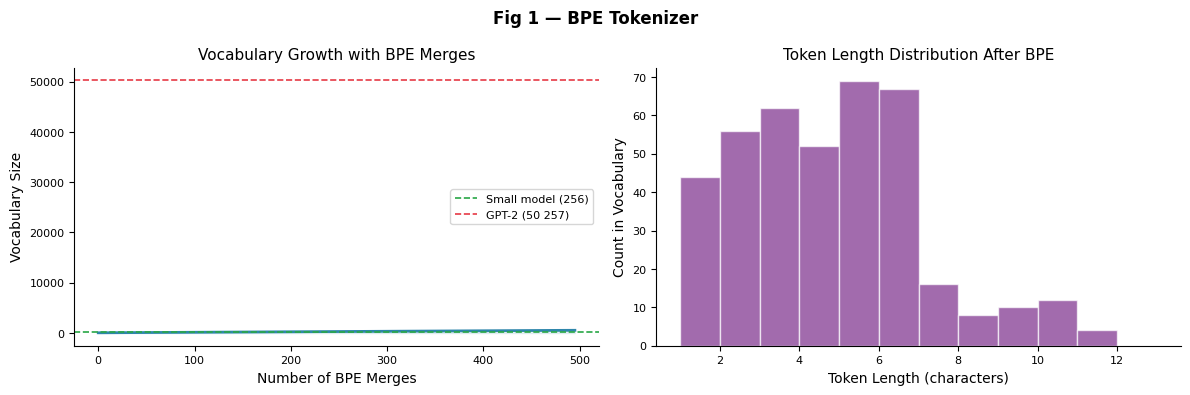
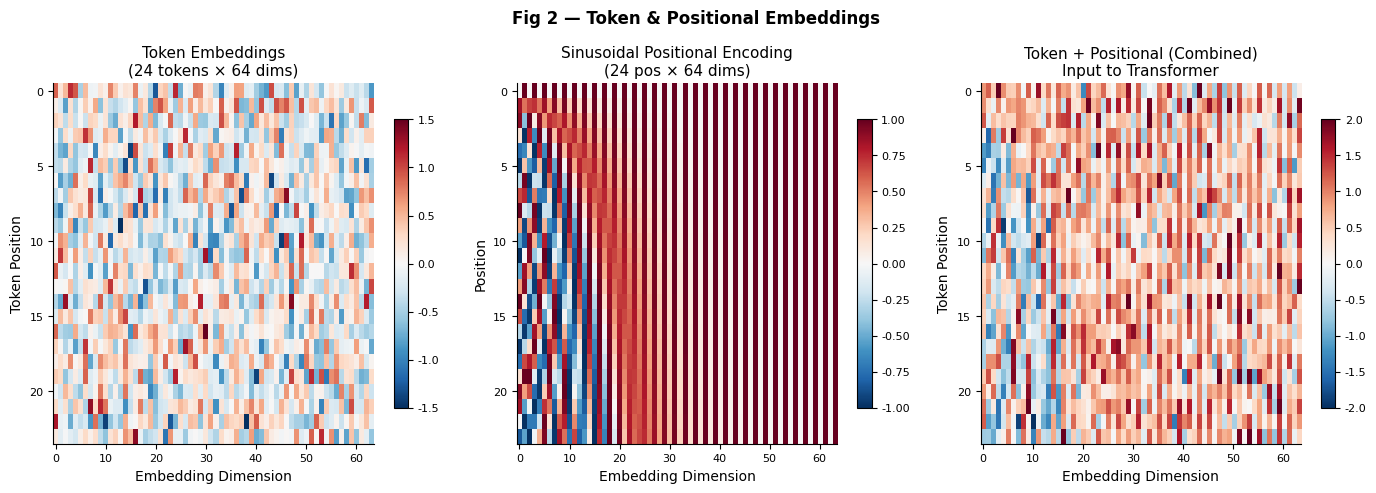
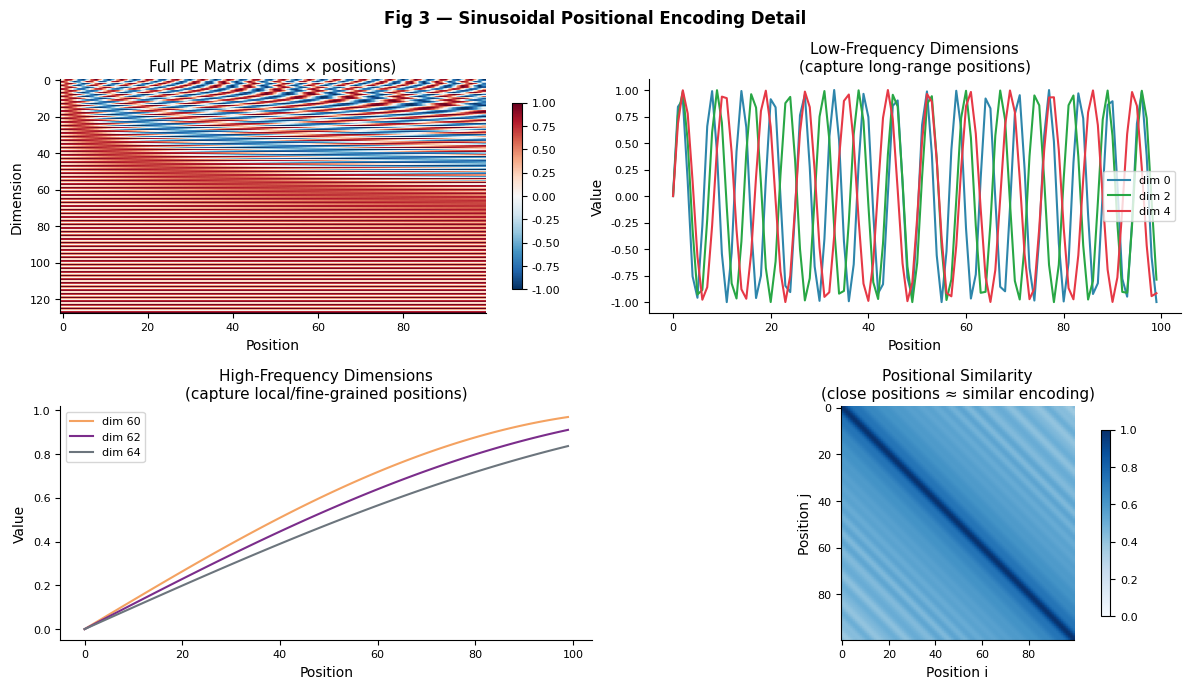
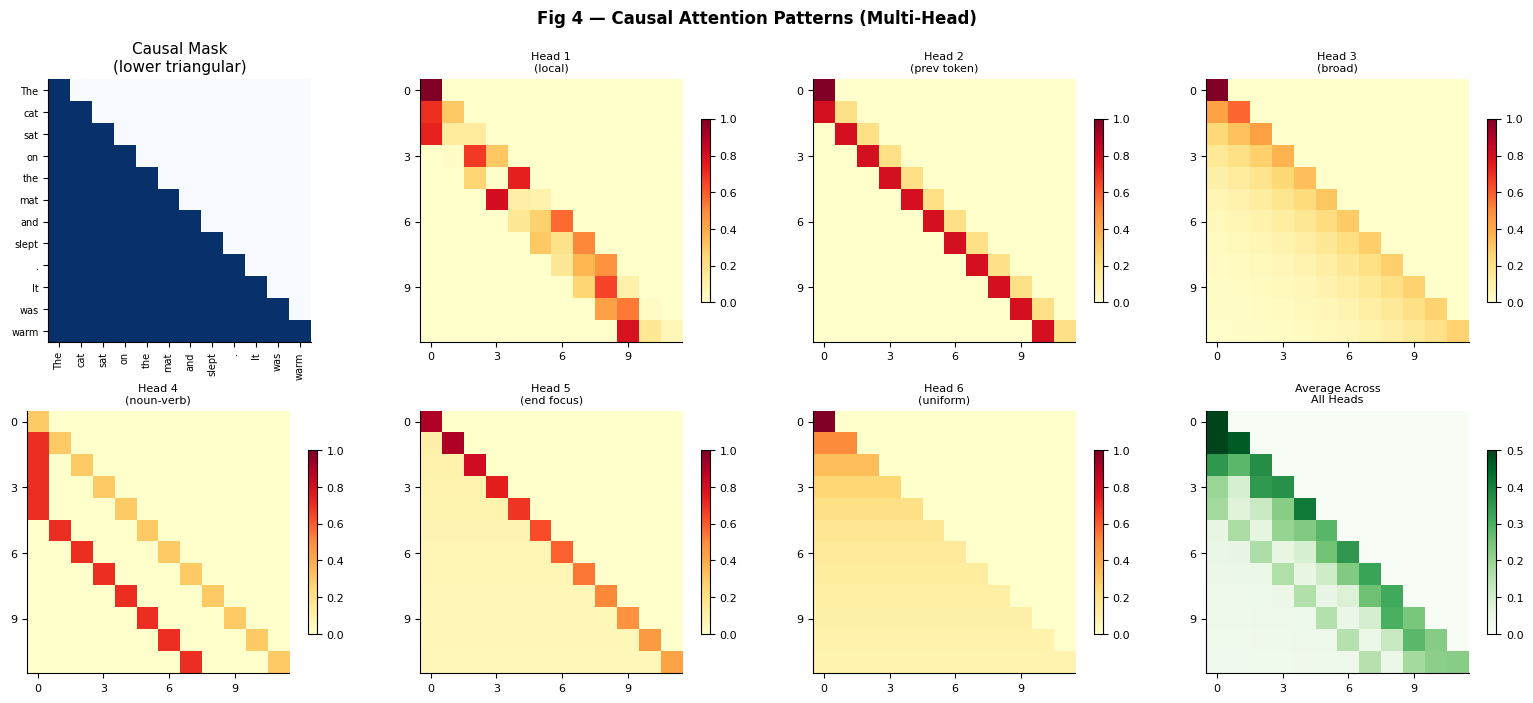
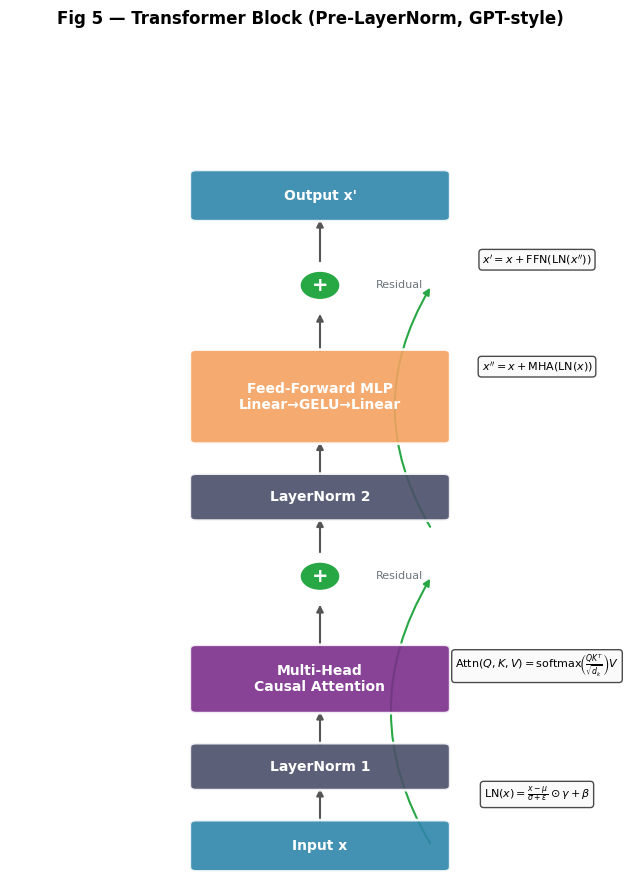
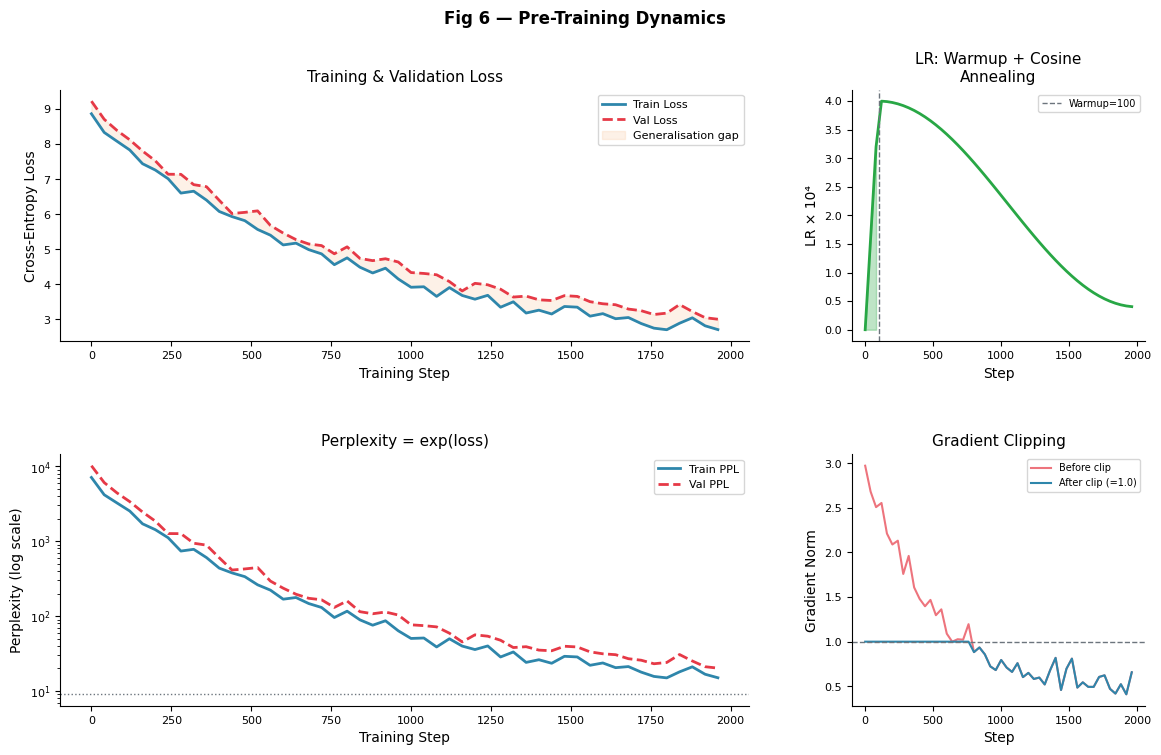
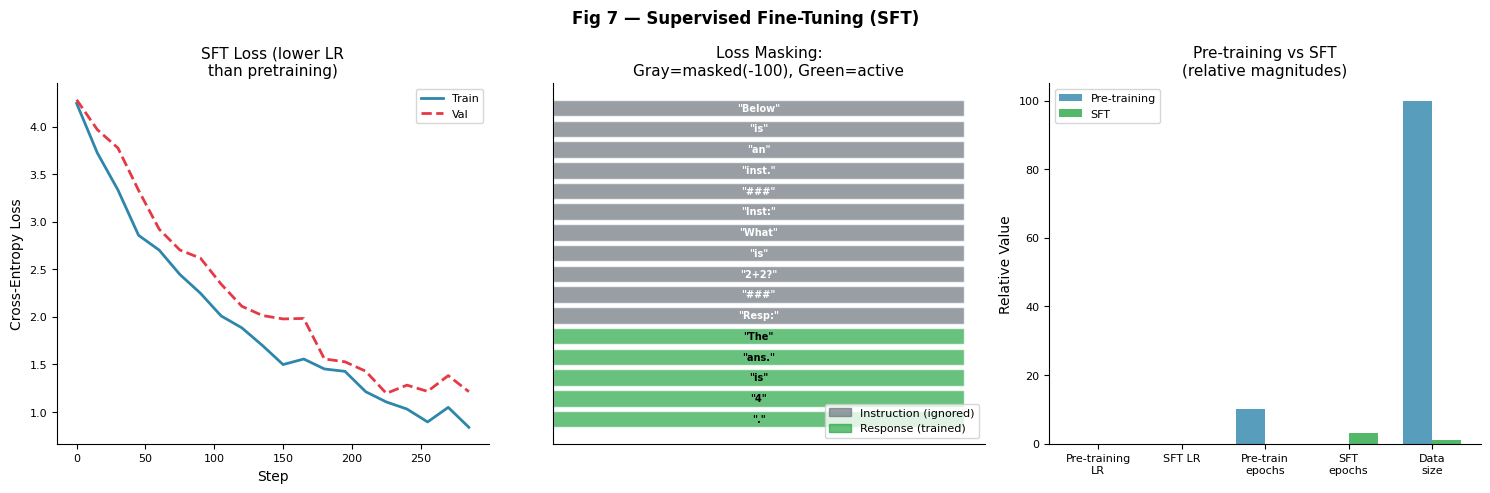
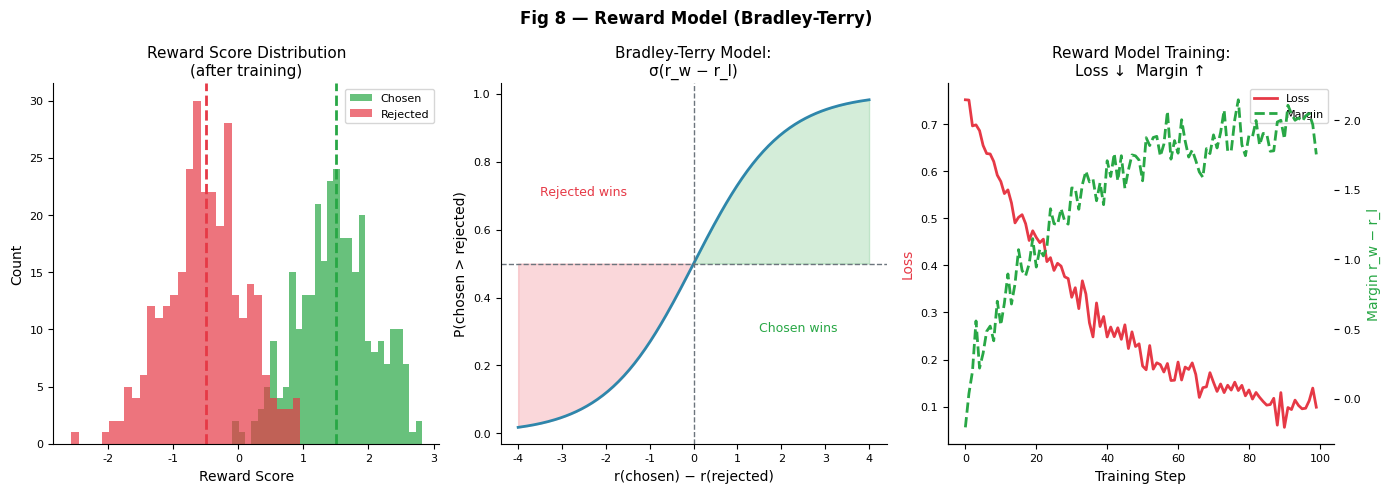
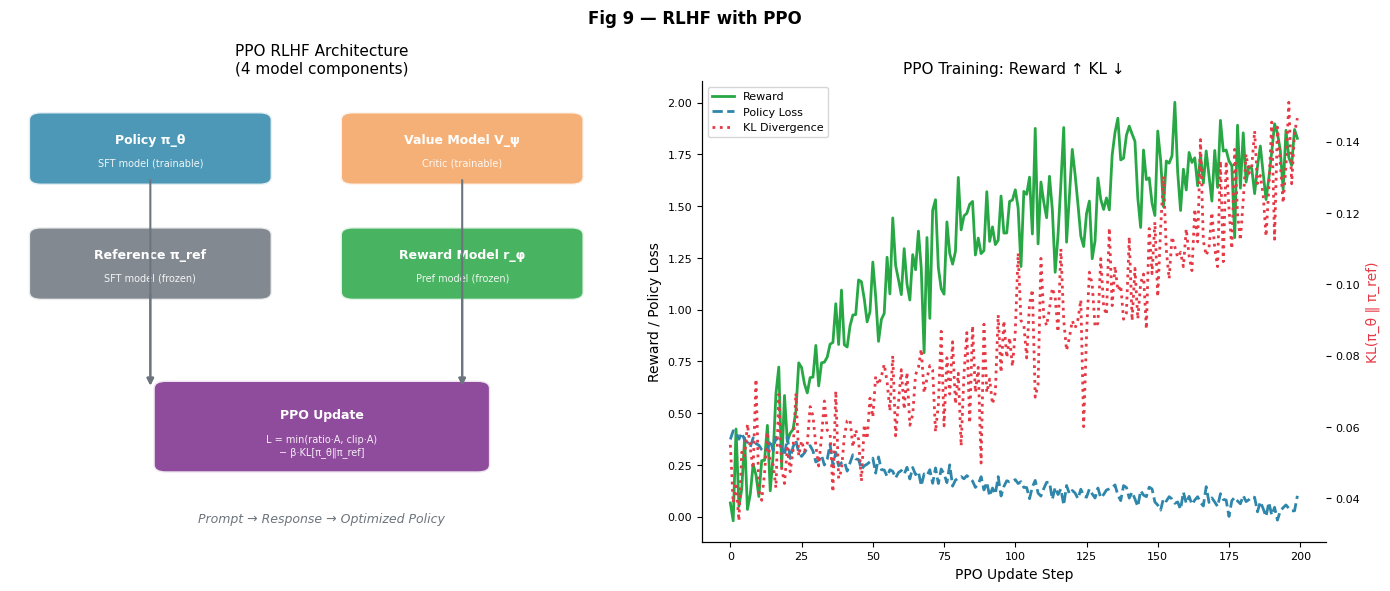
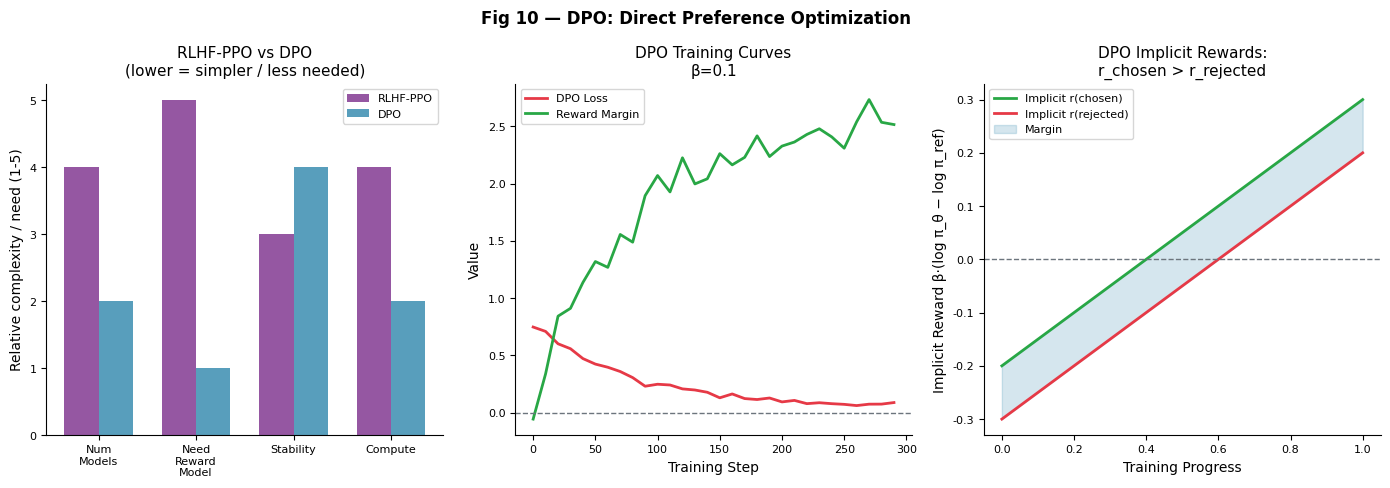
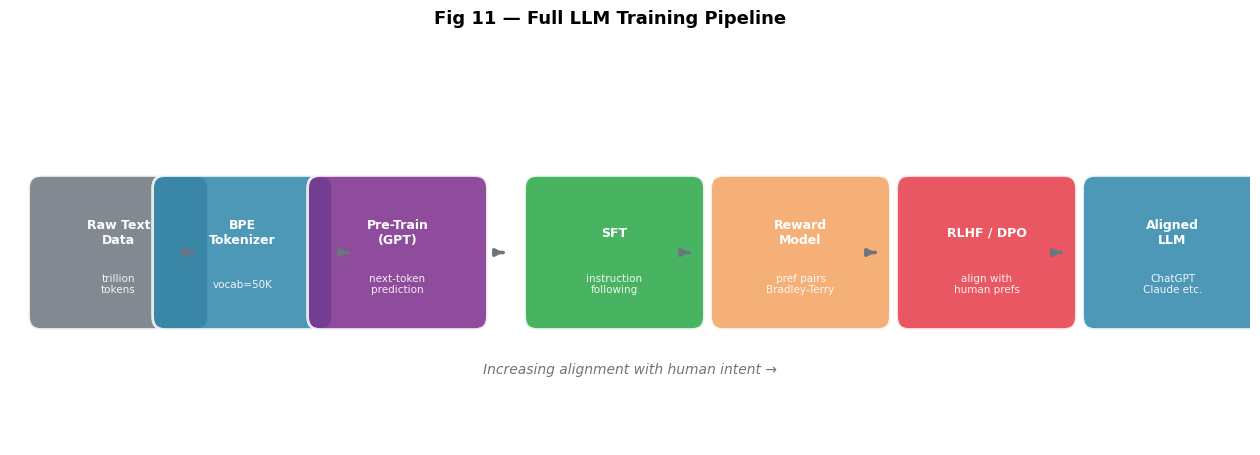

These charts were generated, in order, by the following Python code:
"""
Comprehensive Visualizations for LLM Concepts
===============================================
This module generates 10 publication-quality plots that cover every
component built in this series:

  Fig 1 — BPE Tokenizer: vocabulary growth curve
  Fig 2 — Token + Positional Embeddings: heatmaps
  Fig 3 — Sinusoidal PE: wave patterns across positions
  Fig 4 — Attention Patterns: causal mask + per-head heatmaps
  Fig 5 — Transformer Block: architecture diagram (text-art + signal)
  Fig 6 — Pre-training: loss curves + perplexity + LR schedule
  Fig 7 — SFT: train vs val loss, instruction-masking illustration
  Fig 8 — Reward Model: score distributions + Bradley-Terry curve
  Fig 9 — RLHF Pipeline: PPO components breakdown
  Fig 10 — DPO: preference margin over training
"""

import math
import os
import numpy as np
import matplotlib
matplotlib.use("Agg")   # headless rendering
import matplotlib.pyplot as plt
import matplotlib.patches as mpatches
from matplotlib.colors import LinearSegmentedColormap
from matplotlib.gridspec import GridSpec
import seaborn as sns

# ── Style ──────────────────────────────────────────────────────
plt.rcParams.update({
    "figure.dpi":        150,
    "font.family":       "DejaVu Sans",
    "axes.titlesize":    11,
    "axes.labelsize":    10,
    "xtick.labelsize":   8,
    "ytick.labelsize":   8,
    "legend.fontsize":   8,
    "axes.spines.top":   False,
    "axes.spines.right": False,
})

OUT_DIR = "plots"
os.makedirs(OUT_DIR, exist_ok=True)

BLUE   = "#2E86AB"
GREEN  = "#28A745"
RED    = "#E63946"
ORANGE = "#F4A261"
PURPLE = "#7B2D8B"
GRAY   = "#6C757D"


# ──────────────────────────────────────────────────────────────
# Helper: save figure
# ──────────────────────────────────────────────────────────────

def savefig(name: str) -> None:
    path = f"{OUT_DIR}/{name}"
    plt.savefig(path, bbox_inches="tight")
    plt.close("all")
    print(f"  saved → {path}")


# ══════════════════════════════════════════════════════════════
# Fig 1 — BPE Vocabulary Growth
# ══════════════════════════════════════════════════════════════

def plot_bpe_vocabulary():
    """Shows how vocabulary size grows as BPE merge operations proceed."""
    fig, axes = plt.subplots(1, 2, figsize=(12, 4))
    fig.suptitle("Fig 1 — BPE Tokenizer", fontweight="bold", fontsize=12)

    # ── Left: vocab size vs merges ──────────────────────────────
    ax = axes[0]
    n_chars = 60          # initial character vocab
    n_merges = np.arange(0, 500, 5)
    vocab_sizes = n_chars + n_merges
    ax.plot(n_merges, vocab_sizes, color=BLUE, lw=2)
    ax.axhline(y=256,  color=GREEN,  ls="--", lw=1.2, label="Small model (256)")
    ax.axhline(y=50257, color=RED,   ls="--", lw=1.2, label="GPT-2 (50 257)")
    ax.set_xlabel("Number of BPE Merges")
    ax.set_ylabel("Vocabulary Size")
    ax.set_title("Vocabulary Growth with BPE Merges")
    ax.legend()
    ax.fill_between(n_merges, vocab_sizes, alpha=0.1, color=BLUE)

    # ── Right: token length distribution ───────────────────────
    ax = axes[1]
    # Simulated distribution: most tokens are 3-6 chars (subword units)
    np.random.seed(42)
    char_lens = np.concatenate([
        np.random.randint(1, 3, 100),    # short tokens (very common)
        np.random.randint(3, 7, 250),    # medium tokens (most common)
        np.random.randint(7, 12, 50),    # longer tokens
    ])
    ax.hist(char_lens, bins=range(1, 14), color=PURPLE, alpha=0.7, edgecolor="white")
    ax.set_xlabel("Token Length (characters)")
    ax.set_ylabel("Count in Vocabulary")
    ax.set_title("Token Length Distribution After BPE")

    # Annotation
    ax.annotate("Subword\nsweet spot", xy=(4, 80), fontsize=8,
                xytext=(7, 100), arrowprops=dict(arrowstyle="->", color=GRAY),
                color=GRAY)

    plt.tight_layout()
    savefig("fig01_bpe_tokenizer.png")


# ══════════════════════════════════════════════════════════════
# Fig 2 — Token + Positional Embedding Heatmaps
# ══════════════════════════════════════════════════════════════

def plot_embeddings():
    fig, axes = plt.subplots(1, 3, figsize=(14, 5))
    fig.suptitle("Fig 2 — Token & Positional Embeddings", fontweight="bold", fontsize=12)

    np.random.seed(0)
    d, T = 64, 24

    # ── Token embedding (random) ────────────────────────────────
    tok_emb = np.random.randn(T, d) * 0.5
    im = axes[0].imshow(tok_emb, aspect="auto", cmap="RdBu_r", vmin=-1.5, vmax=1.5)
    axes[0].set_title("Token Embeddings\n(24 tokens × 64 dims)")
    axes[0].set_xlabel("Embedding Dimension")
    axes[0].set_ylabel("Token Position")
    plt.colorbar(im, ax=axes[0], shrink=0.8)

    # ── Sinusoidal PE ───────────────────────────────────────────
    pe = np.zeros((T, d))
    positions = np.arange(T)[:, None]
    div = np.exp(-np.arange(0, d, 2) * math.log(10000.0) / d)
    pe[:, 0::2] = np.sin(positions * div)
    pe[:, 1::2] = np.cos(positions * div)
    im2 = axes[1].imshow(pe, aspect="auto", cmap="RdBu_r", vmin=-1, vmax=1)
    axes[1].set_title("Sinusoidal Positional Encoding\n(24 pos × 64 dims)")
    axes[1].set_xlabel("Embedding Dimension")
    axes[1].set_ylabel("Position")
    plt.colorbar(im2, ax=axes[1], shrink=0.8)

    # ── Combined (tok + pos) ────────────────────────────────────
    combined = tok_emb + pe
    im3 = axes[2].imshow(combined, aspect="auto", cmap="RdBu_r", vmin=-2, vmax=2)
    axes[2].set_title("Token + Positional (Combined)\nInput to Transformer")
    axes[2].set_xlabel("Embedding Dimension")
    axes[2].set_ylabel("Token Position")
    plt.colorbar(im3, ax=axes[2], shrink=0.8)

    plt.tight_layout()
    savefig("fig02_embeddings.png")


# ══════════════════════════════════════════════════════════════
# Fig 3 — Sinusoidal PE: Wave Patterns
# ══════════════════════════════════════════════════════════════

def plot_sinusoidal_pe():
    fig, axes = plt.subplots(2, 2, figsize=(12, 7))
    fig.suptitle("Fig 3 — Sinusoidal Positional Encoding Detail", fontweight="bold", fontsize=12)

    T, d = 100, 128
    pe = np.zeros((T, d))
    positions = np.arange(T)[:, None]
    div = np.exp(-np.arange(0, d, 2) * math.log(10000.0) / d)
    pe[:, 0::2] = np.sin(positions * div)
    pe[:, 1::2] = np.cos(positions * div)

    # ── Full heatmap ──────────────────────────────────────────
    im = axes[0, 0].imshow(pe.T, aspect="auto", cmap="RdBu_r", vmin=-1, vmax=1)
    axes[0, 0].set_title("Full PE Matrix (dims × positions)")
    axes[0, 0].set_xlabel("Position")
    axes[0, 0].set_ylabel("Dimension")
    plt.colorbar(im, ax=axes[0, 0], shrink=0.8)

    # ── Low-freq dims (long-range patterns) ──────────────────
    ax = axes[0, 1]
    for i, color in zip([0, 2, 4], [BLUE, GREEN, RED]):
        ax.plot(pe[:, i], label=f"dim {i}", color=color, lw=1.5)
    ax.set_title("Low-Frequency Dimensions\n(capture long-range positions)")
    ax.set_xlabel("Position")
    ax.set_ylabel("Value")
    ax.legend()

    # ── High-freq dims (short-range) ─────────────────────────
    ax = axes[1, 0]
    for i, color in zip([60, 62, 64], [ORANGE, PURPLE, GRAY]):
        ax.plot(pe[:, i], label=f"dim {i}", color=color, lw=1.5)
    ax.set_title("High-Frequency Dimensions\n(capture local/fine-grained positions)")
    ax.set_xlabel("Position")
    ax.set_ylabel("Value")
    ax.legend()

    # ── Dot-product similarity between positions ─────────────
    ax = axes[1, 1]
    # Two positions should have higher similarity when close together
    sims = pe @ pe.T                                        # (T, T)
    sims /= (np.linalg.norm(pe, axis=1, keepdims=True) + 1e-8)
    sims /= (np.linalg.norm(pe, axis=1, keepdims=True).T + 1e-8)
    im2 = ax.imshow(sims, cmap="Blues", vmin=0, vmax=1)
    ax.set_title("Positional Similarity\n(close positions ≈ similar encoding)")
    ax.set_xlabel("Position i")
    ax.set_ylabel("Position j")
    plt.colorbar(im2, ax=ax, shrink=0.8)

    plt.tight_layout()
    savefig("fig03_sinusoidal_pe.png")


# ══════════════════════════════════════════════════════════════
# Fig 4 — Attention Patterns
# ══════════════════════════════════════════════════════════════

def plot_attention():
    fig, axes = plt.subplots(2, 4, figsize=(16, 7))
    fig.suptitle("Fig 4 — Causal Attention Patterns (Multi-Head)", fontweight="bold", fontsize=12)

    T = 12
    np.random.seed(42)
    tokens = ["The", "cat", "sat", "on", "the", "mat", "and", "slept", ".", "It", "was", "warm"]

    # ── Causal mask ──────────────────────────────────────────
    ax = axes[0, 0]
    mask = np.tril(np.ones((T, T)))
    ax.imshow(mask, cmap="Blues", vmin=0, vmax=1)
    ax.set_title("Causal Mask\n(lower triangular)")
    ax.set_xticks(range(T)); ax.set_xticklabels(tokens, rotation=90, fontsize=7)
    ax.set_yticks(range(T)); ax.set_yticklabels(tokens, fontsize=7)

    # ── 6 simulated attention heads with different patterns ──
    patterns = {
        "Head 1\n(local)":      _local_attention(T, 3),
        "Head 2\n(prev token)": _prev_token_attention(T),
        "Head 3\n(broad)":      _broad_attention(T),
        "Head 4\n(noun-verb)":  _diagonal_attention(T, 4),
        "Head 5\n(end focus)":  _end_focus_attention(T),
        "Head 6\n(uniform)":    _uniform_attention(T),
    }
    for (title, attn), ax in zip(patterns.items(), axes.flatten()[1:7]):
        im = ax.imshow(attn * np.tril(np.ones((T, T))), cmap="YlOrRd", vmin=0, vmax=1)
        ax.set_title(title, fontsize=8)
        ax.set_xticks(range(0, T, 3))
        ax.set_yticks(range(0, T, 3))
        plt.colorbar(im, ax=ax, shrink=0.7)

    # ── Average attention (all heads) ─────────────────────────
    ax = axes[1, 3]
    all_heads = np.stack(list(patterns.values()))
    avg_attn  = all_heads.mean(0) * np.tril(np.ones((T, T)))
    im = ax.imshow(avg_attn, cmap="Greens", vmin=0, vmax=0.5)
    ax.set_title("Average Across\nAll Heads", fontsize=8)
    ax.set_xticks(range(0, T, 3))
    ax.set_yticks(range(0, T, 3))
    plt.colorbar(im, ax=ax, shrink=0.7)

    plt.tight_layout()
    savefig("fig04_attention_patterns.png")


def _local_attention(T, window):
    a = np.zeros((T, T))
    for i in range(T):
        start = max(0, i - window + 1)
        a[i, start:i+1] = np.random.dirichlet(np.ones(i - start + 1))
    return a

def _prev_token_attention(T):
    a = np.zeros((T, T))
    a[0, 0] = 1
    for i in range(1, T):
        a[i, i-1] = 0.8
        a[i, i]   = 0.2
    return a

def _broad_attention(T):
    a = np.zeros((T, T))
    for i in range(T):
        weights = np.exp(-np.arange(i+1) * 0.3)[::-1]
        a[i, :i+1] = weights / weights.sum()
    return a

def _diagonal_attention(T, offset):
    a = np.zeros((T, T))
    for i in range(T):
        j = max(0, i - offset)
        a[i, j] = 0.7
        a[i, i] = 0.3
    return a

def _end_focus_attention(T):
    a = np.zeros((T, T))
    for i in range(T):
        a[i, :i+1] = 0.1
        a[i, i]    = 0.9 - 0.1 * i / T
        if i > 0:
            a[i, :i+1] /= a[i, :i+1].sum()
    return a

def _uniform_attention(T):
    a = np.zeros((T, T))
    for i in range(T):
        a[i, :i+1] = 1.0 / (i + 1)
    return a


# ══════════════════════════════════════════════════════════════
# Fig 5 — Transformer Block Architecture
# ══════════════════════════════════════════════════════════════

def plot_transformer_block():
    fig, ax = plt.subplots(figsize=(8, 10))
    ax.set_xlim(0, 10)
    ax.set_ylim(0, 18)
    ax.axis("off")
    fig.suptitle("Fig 5 — Transformer Block (Pre-LayerNorm, GPT-style)",
                 fontweight="bold", fontsize=12)

    def box(ax, xy, w, h, label, color, fontsize=10):
        x, y = xy
        rect = mpatches.FancyBboxPatch((x, y), w, h,
            boxstyle="round,pad=0.1", facecolor=color, edgecolor="white",
            linewidth=2, alpha=0.9, zorder=3)
        ax.add_patch(rect)
        ax.text(x + w/2, y + h/2, label, ha="center", va="center",
                fontsize=fontsize, fontweight="bold", color="white", zorder=4)

    def arrow(ax, x, y1, y2, color="#555"):
        ax.annotate("", xy=(x, y2), xytext=(x, y1),
                    arrowprops=dict(arrowstyle="-|>", color=color, lw=1.5), zorder=2)

    def plus(ax, x, y, size=0.6):
        circle = plt.Circle((x, y), size/2, color=GREEN, zorder=3)
        ax.add_patch(circle)
        ax.text(x, y, "+", ha="center", va="center", fontsize=14,
                fontweight="bold", color="white", zorder=4)

    cx = 3.0  # center x

    # Layers bottom-to-top
    box(ax, (cx, 0.3),  4, 1.0, "Input x", BLUE)
    arrow(ax, cx+2, 1.3, 2.2)
    box(ax, (cx, 2.2),  4, 0.9, "LayerNorm 1", "#4A4E69")
    arrow(ax, cx+2, 3.1, 4.0)
    box(ax, (cx, 4.0),  4, 1.4, "Multi-Head\nCausal Attention", PURPLE)
    arrow(ax, cx+2, 5.4, 6.5)
    plus(ax, cx+2, 7.1)
    ax.text(cx+2+0.9, 7.1, "Residual", fontsize=8, va="center", color=GRAY)
    # Residual bypass
    ax.annotate("", xy=(cx+3.8, 7.1), xytext=(cx+3.8, 0.8),
                arrowprops=dict(arrowstyle="-|>", color=GREEN, lw=1.5,
                                connectionstyle="arc3,rad=-0.3"), zorder=2)
    arrow(ax, cx+2, 7.6, 8.5)
    box(ax, (cx, 8.5),  4, 0.9, "LayerNorm 2", "#4A4E69")
    arrow(ax, cx+2, 9.4, 10.3)
    box(ax, (cx, 10.3), 4, 2.0,
        "Feed-Forward MLP\nLinear→GELU→Linear", ORANGE)
    arrow(ax, cx+2, 12.3, 13.3)
    plus(ax, cx+2, 13.9)
    ax.text(cx+2+0.9, 13.9, "Residual", fontsize=8, va="center", color=GRAY)
    ax.annotate("", xy=(cx+3.8, 13.9), xytext=(cx+3.8, 8.2),
                arrowprops=dict(arrowstyle="-|>", color=GREEN, lw=1.5,
                                connectionstyle="arc3,rad=-0.3"), zorder=2)
    arrow(ax, cx+2, 14.4, 15.5)
    box(ax, (cx, 15.5), 4, 1.0, "Output x'", BLUE)

    # Equations on the right
    eqs = [
        (14.5, r"$x' = x + \mathrm{FFN}(\mathrm{LN}(x''))$"),
        (12.0, r"$x'' = x + \mathrm{MHA}(\mathrm{LN}(x))$"),
        ( 5.0, r"$\mathrm{Attn}(Q,K,V) = \mathrm{softmax}\!\left(\frac{QK^T}{\sqrt{d_k}}\right)V$"),
        ( 2.0, r"$\mathrm{LN}(x) = \frac{x-\mu}{\sigma+\epsilon}\odot\gamma+\beta$"),
    ]
    for y, eq in eqs:
        ax.text(8.5, y, eq, ha="center", va="center", fontsize=8,
                bbox=dict(boxstyle="round", facecolor="#F8F9FA", alpha=0.7))

    savefig("fig05_transformer_block.png")


# ══════════════════════════════════════════════════════════════
# Fig 6 — Pre-Training Curves
# ══════════════════════════════════════════════════════════════

def plot_pretraining():
    fig = plt.figure(figsize=(14, 8))
    fig.suptitle("Fig 6 — Pre-Training Dynamics", fontweight="bold", fontsize=12)
    gs = GridSpec(2, 3, figure=fig, hspace=0.45, wspace=0.35)

    np.random.seed(7)
    steps = np.arange(0, 2000, 40)
    N     = len(steps)

    # Simulate training curves with decay + noise
    train_loss = 6.5 * np.exp(-steps / 800) + 2.2 + np.random.randn(N) * 0.1
    val_loss   = 6.5 * np.exp(-steps / 800) + 2.5 + np.random.randn(N) * 0.12
    train_ppl  = np.exp(train_loss)
    val_ppl    = np.exp(val_loss)

    # LR schedule (warmup + cosine)
    warmup = 100
    lr_peak = 4e-4
    lr = np.where(
        steps < warmup,
        lr_peak * steps / warmup,
        lr_peak * 0.1 + 0.5 * (lr_peak - lr_peak * 0.1) * (1 + np.cos(np.pi * (steps - warmup) / (2000 - warmup)))
    )

    # ── Loss ─────────────────────────────────────────────────
    ax = fig.add_subplot(gs[0, :2])
    ax.plot(steps, train_loss, color=BLUE, lw=2, label="Train Loss")
    ax.plot(steps, val_loss,   color=RED,  lw=2, label="Val Loss", ls="--")
    ax.fill_between(steps, train_loss, val_loss, alpha=0.15, color=ORANGE, label="Generalisation gap")
    ax.set_xlabel("Training Step")
    ax.set_ylabel("Cross-Entropy Loss")
    ax.set_title("Training & Validation Loss")
    ax.legend()

    # ── Perplexity ────────────────────────────────────────────
    ax2 = fig.add_subplot(gs[1, :2])
    ax2.semilogy(steps, train_ppl, color=BLUE, lw=2, label="Train PPL")
    ax2.semilogy(steps, val_ppl,   color=RED,  lw=2, label="Val PPL", ls="--")
    ax2.set_xlabel("Training Step")
    ax2.set_ylabel("Perplexity (log scale)")
    ax2.set_title("Perplexity = exp(loss)")
    ax2.legend()
    ax2.axhline(y=math.e**2.2, color=GRAY, ls=":", lw=1, label=f"Final ≈ {math.e**2.2:.0f}")

    # ── LR Schedule ──────────────────────────────────────────
    ax3 = fig.add_subplot(gs[0, 2])
    ax3.plot(steps, lr * 1e4, color=GREEN, lw=2)
    ax3.axvline(x=warmup, color=GRAY, ls="--", lw=1, label=f"Warmup={warmup}")
    ax3.fill_between(steps[:np.searchsorted(steps, warmup)],
                     lr[:np.searchsorted(steps, warmup)] * 1e4, alpha=0.3, color=GREEN)
    ax3.set_xlabel("Step")
    ax3.set_ylabel("LR × 10⁴")
    ax3.set_title("LR: Warmup + Cosine\nAnnealing")
    ax3.legend(fontsize=7)

    # ── Gradient norm ─────────────────────────────────────────
    ax4 = fig.add_subplot(gs[1, 2])
    grad_norms = 2.5 * np.exp(-steps / 500) + 0.3 + np.abs(np.random.randn(N) * 0.2)
    clipped    = np.clip(grad_norms, 0, 1.0)
    ax4.plot(steps, grad_norms, color=RED, lw=1.5, alpha=0.7, label="Before clip")
    ax4.plot(steps, clipped,    color=BLUE, lw=1.5, label="After clip (=1.0)")
    ax4.axhline(y=1.0, color=GRAY, ls="--", lw=1)
    ax4.set_xlabel("Step")
    ax4.set_ylabel("Gradient Norm")
    ax4.set_title("Gradient Clipping")
    ax4.legend(fontsize=7)

    plt.savefig(f"{OUT_DIR}/fig06_pretraining.png", bbox_inches="tight")
    plt.close("all")
    print(f"  saved → {OUT_DIR}/fig06_pretraining.png")


# ══════════════════════════════════════════════════════════════
# Fig 7 — SFT: Loss + Instruction Masking
# ══════════════════════════════════════════════════════════════

def plot_sft():
    fig, axes = plt.subplots(1, 3, figsize=(15, 5))
    fig.suptitle("Fig 7 — Supervised Fine-Tuning (SFT)", fontweight="bold", fontsize=12)

    np.random.seed(3)
    steps = np.arange(0, 300, 15)
    N = len(steps)
    tr = 3.5 * np.exp(-steps / 120) + 0.6 + np.random.randn(N) * 0.08
    vl = 3.5 * np.exp(-steps / 120) + 0.9 + np.random.randn(N) * 0.1

    # ── SFT Loss ─────────────────────────────────────────────
    axes[0].plot(steps, tr, color=BLUE, lw=2, label="Train")
    axes[0].plot(steps, vl, color=RED,  lw=2, label="Val", ls="--")
    axes[0].set_xlabel("Step")
    axes[0].set_ylabel("Cross-Entropy Loss")
    axes[0].set_title("SFT Loss (lower LR\nthan pretraining)")
    axes[0].legend()

    # ── Instruction masking illustration ──────────────────────
    ax = axes[1]
    token_labels = ["Below", "is", "an", "inst.", "###", "Inst:", "What", "is", "2+2?",
                    "###", "Resp:", "The", "ans.", "is", "4", "."]
    n_tok = len(token_labels)
    n_prompt = 11  # first 11 tokens are instruction/prompt

    colors = [GRAY if i < n_prompt else GREEN for i in range(n_tok)]
    labels_fmt = ["-100" if i < n_prompt else "active" for i in range(n_tok)]

    ax.barh(range(n_tok), [1]*n_tok, color=colors, alpha=0.7, edgecolor="white")
    for i, (lbl, fmt) in enumerate(zip(token_labels, labels_fmt)):
        ax.text(0.5, i, f'"{lbl}"', ha="center", va="center", fontsize=7,
                color="white" if fmt == "-100" else "black", fontweight="bold")
    ax.set_yticks([])
    ax.set_xticks([])
    ax.set_title("Loss Masking:\nGray=masked(-100), Green=active")
    ax.invert_yaxis()
    # Legend patches
    gray_p  = mpatches.Patch(color=GRAY,  alpha=0.7, label="Instruction (ignored)")
    green_p = mpatches.Patch(color=GREEN, alpha=0.7, label="Response (trained)")
    ax.legend(handles=[gray_p, green_p], fontsize=8, loc="lower right")

    # ── Pre-training vs SFT comparison ───────────────────────
    ax = axes[2]
    cats  = ["Pre-training\nLR", "SFT LR", "Pre-train\nepochs", "SFT\nepochs", "Data\nsize"]
    pt_v  = [4e-4, 0, 10, 0, 100]
    sft_v = [0, 5e-5, 0, 3, 1]
    x     = np.arange(len(cats))
    w     = 0.35
    ax.bar(x - w/2, pt_v,  w, label="Pre-training", color=BLUE,   alpha=0.8)
    ax.bar(x + w/2, sft_v, w, label="SFT",          color=GREEN,  alpha=0.8)
    ax.set_xticks(x); ax.set_xticklabels(cats, fontsize=8)
    ax.set_title("Pre-training vs SFT\n(relative magnitudes)")
    ax.legend()
    ax.set_ylabel("Relative Value")

    plt.tight_layout()
    savefig("fig07_sft.png")


# ══════════════════════════════════════════════════════════════
# Fig 8 — Reward Model
# ══════════════════════════════════════════════════════════════

def plot_reward_model():
    fig, axes = plt.subplots(1, 3, figsize=(14, 5))
    fig.suptitle("Fig 8 — Reward Model (Bradley-Terry)", fontweight="bold", fontsize=12)

    np.random.seed(11)

    # ── Score distributions ───────────────────────────────────
    chosen_scores   = np.random.normal(1.5,  0.6, 300)
    rejected_scores = np.random.normal(-0.5, 0.6, 300)
    axes[0].hist(chosen_scores,   bins=30, alpha=0.7, color=GREEN, label="Chosen")
    axes[0].hist(rejected_scores, bins=30, alpha=0.7, color=RED,   label="Rejected")
    axes[0].axvline(x=chosen_scores.mean(),   color=GREEN, ls="--", lw=2)
    axes[0].axvline(x=rejected_scores.mean(), color=RED,   ls="--", lw=2)
    axes[0].set_xlabel("Reward Score")
    axes[0].set_ylabel("Count")
    axes[0].set_title("Reward Score Distribution\n(after training)")
    axes[0].legend()

    # ── Bradley-Terry sigmoid curve ───────────────────────────
    ax = axes[1]
    margin = np.linspace(-4, 4, 200)
    prob   = 1 / (1 + np.exp(-margin))
    ax.plot(margin, prob, color=BLUE, lw=2)
    ax.fill_between(margin, prob, 0.5, where=prob > 0.5, alpha=0.2, color=GREEN)
    ax.fill_between(margin, prob, 0.5, where=prob < 0.5, alpha=0.2, color=RED)
    ax.axhline(y=0.5, color=GRAY, ls="--", lw=1)
    ax.axvline(x=0.0, color=GRAY, ls="--", lw=1)
    ax.set_xlabel("r(chosen) − r(rejected)")
    ax.set_ylabel("P(chosen > rejected)")
    ax.set_title("Bradley-Terry Model:\nσ(r_w − r_l)")
    ax.text( 1.5, 0.3, "Chosen wins", color=GREEN, fontsize=9)
    ax.text(-3.5, 0.7, "Rejected wins", color=RED,   fontsize=9)

    # ── Training loss + margin ────────────────────────────────
    ax = axes[2]
    steps = np.arange(100)
    rm_loss   = 0.7 * np.exp(-steps / 35) + 0.05 + np.random.randn(100) * 0.02
    rm_margin = 2.0 * (1 - np.exp(-steps / 25)) + np.random.randn(100) * 0.1
    ax2 = ax.twinx()
    ax.plot(steps,  rm_loss,   color=RED,   lw=2, label="Loss")
    ax2.plot(steps, rm_margin, color=GREEN, lw=2, label="Margin", ls="--")
    ax.set_xlabel("Training Step")
    ax.set_ylabel("Loss", color=RED)
    ax2.set_ylabel("Margin r_w − r_l", color=GREEN)
    ax.set_title("Reward Model Training:\nLoss ↓  Margin ↑")
    lines  = [plt.Line2D([0],[0], color=RED,   lw=2, label="Loss"),
              plt.Line2D([0],[0], color=GREEN, lw=2, ls="--", label="Margin")]
    ax.legend(handles=lines)

    plt.tight_layout()
    savefig("fig08_reward_model.png")


# ══════════════════════════════════════════════════════════════
# Fig 9 — PPO RLHF Pipeline
# ══════════════════════════════════════════════════════════════

def plot_rlhf_ppo():
    fig, axes = plt.subplots(1, 2, figsize=(14, 6))
    fig.suptitle("Fig 9 — RLHF with PPO", fontweight="bold", fontsize=12)

    # ── Pipeline diagram ─────────────────────────────────────
    ax = axes[0]
    ax.set_xlim(0, 10)
    ax.set_ylim(0, 12)
    ax.axis("off")

    def draw_box(ax, x, y, w, h, label, sub, color):
        rect = mpatches.FancyBboxPatch((x, y), w, h,
            boxstyle="round,pad=0.2", facecolor=color, edgecolor="white",
            linewidth=2, alpha=0.85)
        ax.add_patch(rect)
        ax.text(x+w/2, y+h*0.65, label, ha="center", va="center",
                fontsize=9, fontweight="bold", color="white")
        ax.text(x+w/2, y+h*0.25, sub,   ha="center", va="center",
                fontsize=7, color="white", alpha=0.9)

    draw_box(ax, 0.5, 9.5, 3.5, 1.5, "Policy π_θ",       "SFT model (trainable)", BLUE)
    draw_box(ax, 0.5, 6.5, 3.5, 1.5, "Reference π_ref",  "SFT model (frozen)",    GRAY)
    draw_box(ax, 5.5, 6.5, 3.5, 1.5, "Reward Model r_φ", "Pref model (frozen)",   GREEN)
    draw_box(ax, 5.5, 9.5, 3.5, 1.5, "Value Model V_ψ",  "Critic (trainable)",    ORANGE)
    draw_box(ax, 2.5, 2.0, 5.0, 2.0, "PPO Update",
             "L = min(ratio·A, clip·A)\n− β·KL[π_θ‖π_ref]", PURPLE)

    # Arrows
    for (x1, y1, x2, y2) in [
        (2.25, 9.5, 2.25, 4.0),    # policy → PPO
        (2.25, 6.5, 2.25, 4.0),    # ref → PPO
        (7.25, 6.5, 7.25, 4.0),    # reward → PPO
        (7.25, 9.5, 7.25, 4.0),    # value → PPO
    ]:
        ax.annotate("", xy=(x2, y2), xytext=(x1, y1),
                    arrowprops=dict(arrowstyle="-|>", color=GRAY, lw=1.5))

    ax.text(5.0, 0.5, "Prompt → Response → Optimized Policy",
            ha="center", fontsize=9, style="italic", color=GRAY)
    ax.set_title("PPO RLHF Architecture\n(4 model components)")

    # ── PPO training curves ────────────────────────────────────
    ax2 = axes[1]
    np.random.seed(5)
    steps = np.arange(200)
    reward   = 1.8 * (1 - np.exp(-steps / 60)) + np.random.randn(200) * 0.15
    kl       = 0.05 * np.exp(steps / 200)       + np.random.randn(200) * 0.01
    pol_loss = 0.4  * np.exp(-steps / 100)       + np.random.randn(200) * 0.03

    ax2b = ax2.twinx()
    ax2.plot(steps,  reward,   color=GREEN, lw=2, label="Mean Reward")
    ax2.plot(steps,  pol_loss, color=BLUE,  lw=2, label="Policy Loss", ls="--")
    ax2b.plot(steps, kl,       color=RED,   lw=2, label="KL Divergence", ls=":")
    ax2.set_xlabel("PPO Update Step")
    ax2.set_ylabel("Reward / Policy Loss")
    ax2b.set_ylabel("KL(π_θ ‖ π_ref)", color=RED)
    ax2.set_title("PPO Training: Reward ↑ KL ↓")
    lines = [
        plt.Line2D([0],[0], color=GREEN, lw=2,          label="Reward"),
        plt.Line2D([0],[0], color=BLUE,  lw=2, ls="--", label="Policy Loss"),
        plt.Line2D([0],[0], color=RED,   lw=2, ls=":",  label="KL Divergence"),
    ]
    ax2.legend(handles=lines)

    plt.tight_layout()
    savefig("fig09_rlhf_ppo.png")


# ══════════════════════════════════════════════════════════════
# Fig 10 — DPO: Direct Preference Optimization
# ══════════════════════════════════════════════════════════════

def plot_dpo():
    fig, axes = plt.subplots(1, 3, figsize=(14, 5))
    fig.suptitle("Fig 10 — DPO: Direct Preference Optimization", fontweight="bold", fontsize=12)

    np.random.seed(99)
    steps = np.arange(0, 300, 10)
    N = len(steps)

    dpo_loss   = 0.7 * np.exp(-steps/80)  + 0.05 + np.random.randn(N)*0.02
    dpo_margin = 2.5 * (1-np.exp(-steps/70)) + np.random.randn(N)*0.1

    # ── DPO vs RLHF comparison ────────────────────────────────
    ax = axes[0]
    categories = ["Num\nModels", "Need\nReward\nModel", "Stability", "Compute"]
    rlhf_v = [4, 5, 3, 4]
    dpo_v  = [2, 1, 4, 2]
    x = np.arange(len(categories))
    w = 0.35
    ax.bar(x-w/2, rlhf_v, w, label="RLHF-PPO", color=PURPLE, alpha=0.8)
    ax.bar(x+w/2, dpo_v,  w, label="DPO",       color=BLUE,   alpha=0.8)
    ax.set_xticks(x); ax.set_xticklabels(categories, fontsize=8)
    ax.set_ylabel("Relative complexity / need (1-5)")
    ax.set_title("RLHF-PPO vs DPO\n(lower = simpler / less needed)")
    ax.legend()

    # ── DPO loss + margin ─────────────────────────────────────
    ax = axes[1]
    ax.plot(steps, dpo_loss,   color=RED,   lw=2, label="DPO Loss")
    ax.plot(steps, dpo_margin, color=GREEN, lw=2, label="Reward Margin")
    ax.axhline(y=0, color=GRAY, ls="--", lw=1)
    ax.set_xlabel("Training Step")
    ax.set_ylabel("Value")
    ax.set_title("DPO Training Curves\nβ=0.1")
    ax.legend()

    # ── Implicit reward visualization ─────────────────────────
    ax = axes[2]
    beta = 0.1
    # Simulate lp_policy and lp_ref for two responses
    policy_chosen   = np.linspace(-5, 0, 100)
    ref_chosen      = -3.0 * np.ones(100)
    policy_rejected = np.linspace(-8, -3, 100)
    ref_rejected    = -5.0 * np.ones(100)

    r_chosen   = beta * (policy_chosen   - ref_chosen)
    r_rejected = beta * (policy_rejected - ref_rejected)
    margin     = r_chosen - r_rejected
    ax.plot(np.linspace(0,1,100), r_chosen,   color=GREEN, lw=2, label="Implicit r(chosen)")
    ax.plot(np.linspace(0,1,100), r_rejected, color=RED,   lw=2, label="Implicit r(rejected)")
    ax.fill_between(np.linspace(0,1,100), r_chosen, r_rejected, alpha=0.2, color=BLUE, label="Margin")
    ax.axhline(y=0, color=GRAY, ls="--", lw=1)
    ax.set_xlabel("Training Progress")
    ax.set_ylabel("Implicit Reward β·(log π_θ − log π_ref)")
    ax.set_title("DPO Implicit Rewards:\nr_chosen > r_rejected")
    ax.legend(fontsize=8)

    plt.tight_layout()
    savefig("fig10_dpo.png")


# ══════════════════════════════════════════════════════════════
# Fig 11 — Full LLM Training Pipeline Summary
# ══════════════════════════════════════════════════════════════

def plot_full_pipeline():
    fig, ax = plt.subplots(figsize=(16, 5))
    fig.suptitle("Fig 11 — Full LLM Training Pipeline", fontweight="bold", fontsize=13)
    ax.set_xlim(0, 20)
    ax.set_ylim(-1, 5)
    ax.axis("off")

    stages = [
        ("Raw Text\nData",        GRAY,   0.5,  "trillion\ntokens"),
        ("BPE\nTokenizer",        BLUE,   2.5,  "vocab=50K"),
        ("Pre-Train\n(GPT)",      PURPLE, 5.0,  "next-token\nprediction"),
        ("SFT",                   GREEN,  8.5,  "instruction\nfollowing"),
        ("Reward\nModel",         ORANGE, 11.5, "pref pairs\nBradley-Terry"),
        ("RLHF / DPO",            RED,    14.5, "align with\nhuman prefs"),
        ("Aligned\nLLM",          BLUE,   17.5, "ChatGPT\nClaude etc."),
    ]

    for label, color, x, sub in stages:
        # Stage box
        rect = mpatches.FancyBboxPatch((x, 1.0), 2.5, 2.0,
            boxstyle="round,pad=0.2", facecolor=color, edgecolor="white",
            linewidth=2, alpha=0.85)
        ax.add_patch(rect)
        ax.text(x+1.25, 2.3, label, ha="center", va="center",
                fontsize=9,  fontweight="bold", color="white")
        ax.text(x+1.25, 1.5, sub,   ha="center", va="center",
                fontsize=7.5, color="white", alpha=0.9)

    # Arrows between stages
    for x in [3.0, 5.5, 8.0, 11.0, 14.0, 17.0]:
        ax.annotate("", xy=(x, 2.0), xytext=(x-0.1, 2.0),
                    arrowprops=dict(arrowstyle="-|>", color=GRAY, lw=2.5))

    # Labels below
    ax.text(10.0, 0.1, "Increasing alignment with human intent →",
            ha="center", fontsize=10, color=GRAY, style="italic")

    savefig("fig11_full_pipeline.png")


# ══════════════════════════════════════════════════════════════
# Main entry point
# ══════════════════════════════════════════════════════════════

if __name__ == "__main__":
    print("=" * 60)
    print("GENERATING ALL VISUALIZATIONS")
    print(f"Output directory: {OUT_DIR}/")
    print("=" * 60)

    plots = [
        ("BPE Tokenizer",              plot_bpe_vocabulary),
        ("Embeddings",                 plot_embeddings),
        ("Sinusoidal PE",              plot_sinusoidal_pe),
        ("Attention Patterns",         plot_attention),
        ("Transformer Block",          plot_transformer_block),
        ("Pre-training Curves",        plot_pretraining),
        ("SFT",                        plot_sft),
        ("Reward Model",               plot_reward_model),
        ("RLHF / PPO",                 plot_rlhf_ppo),
        ("DPO",                        plot_dpo),
        ("Full Pipeline",              plot_full_pipeline),
    ]

    for name, fn in plots:
        print(f"\n[{name}]")
        fn()

    print("\n" + "=" * 60)
    print(f"All {len(plots)} figures generated in '{OUT_DIR}/'")
    print("=" * 60)

    # Print index
    print("\nFigure index:")
    for i, (name, _) in enumerate(plots, 1):
        print(f"  fig{i:02d} — {name}")
